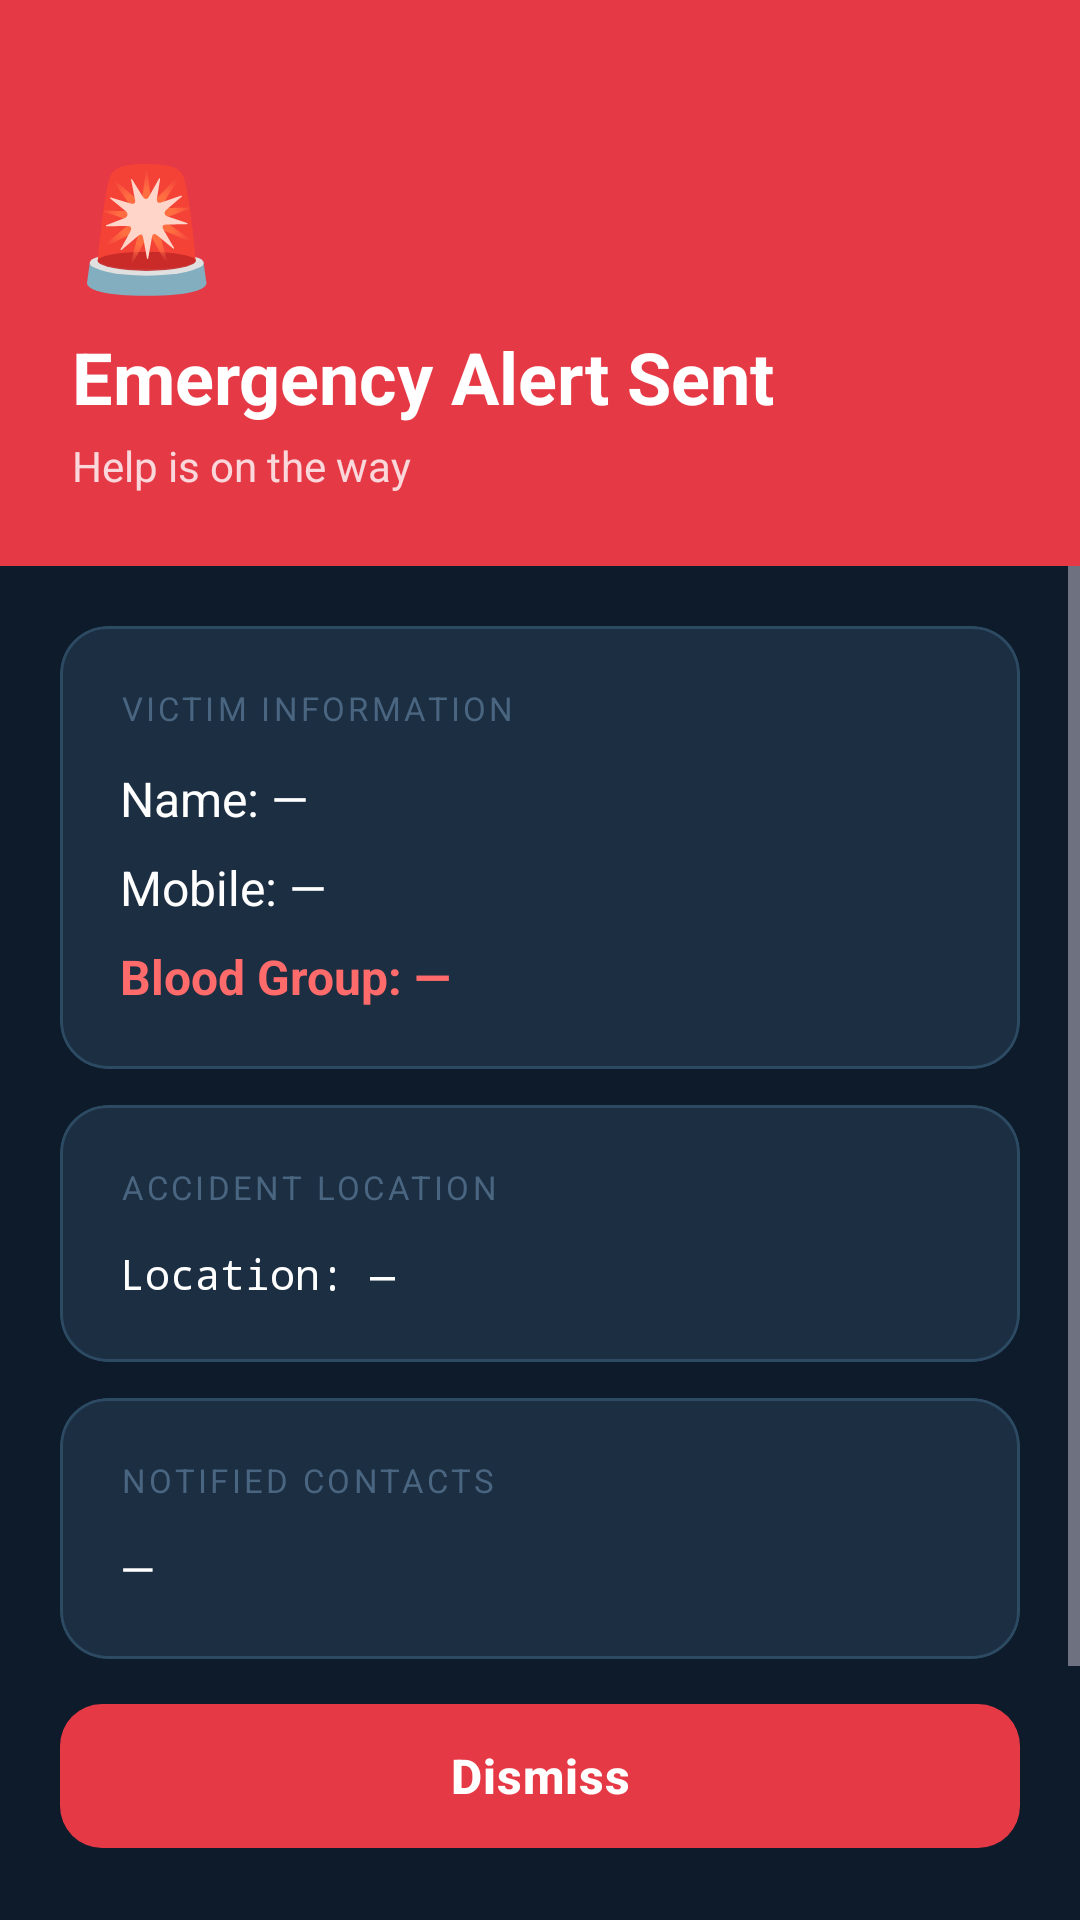

Layout XML and referenced resources for this Android screen:
<!-- AndroidManifest.xml: application theme Theme.Accidentdetection3 -->
<!-- res/layout/activity_emergency_info.xml -->
<?xml version="1.0" encoding="utf-8"?>
<androidx.constraintlayout.widget.ConstraintLayout xmlns:android="http://schemas.android.com/apk/res/android"
    xmlns:app="http://schemas.android.com/apk/res-auto"
    android:layout_width="match_parent"
    android:layout_height="match_parent"
    android:background="@color/background">

    
    <LinearLayout
        android:id="@+id/headerBar"
        android:layout_width="0dp"
        android:layout_height="wrap_content"
        android:background="@color/accent"
        android:orientation="vertical"
        android:paddingStart="24dp"
        android:paddingEnd="24dp"
        android:paddingTop="48dp"
        android:paddingBottom="24dp"
        app:layout_constraintEnd_toEndOf="parent"
        app:layout_constraintStart_toStartOf="parent"
        app:layout_constraintTop_toTopOf="parent">

        <TextView
            android:layout_width="wrap_content"
            android:layout_height="wrap_content"
            android:text="🚨"
            android:textSize="40sp" />

        <TextView
            android:id="@+id/tvEmergencyTitle"
            android:layout_width="wrap_content"
            android:layout_height="wrap_content"
            android:layout_marginTop="8dp"
            android:text="Emergency Alert Sent"
            android:textColor="@color/white"
            android:textSize="24sp"
            android:textStyle="bold" />

        <TextView
            android:layout_width="wrap_content"
            android:layout_height="wrap_content"
            android:layout_marginTop="4dp"
            android:text="Help is on the way"
            android:textColor="#CCFFFFFF"
            android:textSize="14sp" />
    </LinearLayout>

    <ScrollView
        android:layout_width="0dp"
        android:layout_height="0dp"
        android:fillViewport="true"
        app:layout_constraintBottom_toTopOf="@id/btnDismiss"
        app:layout_constraintEnd_toEndOf="parent"
        app:layout_constraintStart_toStartOf="parent"
        app:layout_constraintTop_toBottomOf="@id/headerBar">

        <LinearLayout
            android:layout_width="match_parent"
            android:layout_height="wrap_content"
            android:orientation="vertical"
            android:padding="20dp">

            
            <com.google.android.material.card.MaterialCardView
                android:layout_width="match_parent"
                android:layout_height="wrap_content"
                app:cardBackgroundColor="@color/background_card"
                app:cardCornerRadius="16dp"
                app:cardElevation="0dp"
                app:strokeColor="@color/stroke"
                app:strokeWidth="1dp">

                <LinearLayout
                    android:layout_width="match_parent"
                    android:layout_height="wrap_content"
                    android:orientation="vertical"
                    android:padding="20dp">

                    <TextView
                        android:layout_width="wrap_content"
                        android:layout_height="wrap_content"
                        android:text="VICTIM INFORMATION"
                        android:textColor="@color/text_hint"
                        android:textSize="11sp"
                        android:letterSpacing="0.1" />

                    <TextView
                        android:id="@+id/tvUserName"
                        android:layout_width="wrap_content"
                        android:layout_height="wrap_content"
                        android:layout_marginTop="12dp"
                        android:text="Name: —"
                        android:textColor="@color/text_primary"
                        android:textSize="16sp" />

                    <TextView
                        android:id="@+id/tvMobileNumber"
                        android:layout_width="wrap_content"
                        android:layout_height="wrap_content"
                        android:layout_marginTop="8dp"
                        android:text="Mobile: —"
                        android:textColor="@color/text_primary"
                        android:textSize="16sp" />

                    <TextView
                        android:id="@+id/tvBloodGroup"
                        android:layout_width="wrap_content"
                        android:layout_height="wrap_content"
                        android:layout_marginTop="8dp"
                        android:text="Blood Group: —"
                        android:textColor="@color/accent_light"
                        android:textSize="16sp"
                        android:textStyle="bold" />
                </LinearLayout>
            </com.google.android.material.card.MaterialCardView>

            
            <com.google.android.material.card.MaterialCardView
                android:layout_width="match_parent"
                android:layout_height="wrap_content"
                android:layout_marginTop="12dp"
                app:cardBackgroundColor="@color/background_card"
                app:cardCornerRadius="16dp"
                app:cardElevation="0dp"
                app:strokeColor="@color/stroke"
                app:strokeWidth="1dp">

                <LinearLayout
                    android:layout_width="match_parent"
                    android:layout_height="wrap_content"
                    android:orientation="vertical"
                    android:padding="20dp">

                    <TextView
                        android:layout_width="wrap_content"
                        android:layout_height="wrap_content"
                        android:text="ACCIDENT LOCATION"
                        android:textColor="@color/text_hint"
                        android:textSize="11sp"
                        android:letterSpacing="0.1" />

                    <TextView
                        android:id="@+id/tvLocation"
                        android:layout_width="wrap_content"
                        android:layout_height="wrap_content"
                        android:layout_marginTop="12dp"
                        android:text="Location: —"
                        android:textColor="@color/text_primary"
                        android:textSize="14sp"
                        android:fontFamily="monospace" />
                </LinearLayout>
            </com.google.android.material.card.MaterialCardView>

            
            <com.google.android.material.card.MaterialCardView
                android:layout_width="match_parent"
                android:layout_height="wrap_content"
                android:layout_marginTop="12dp"
                app:cardBackgroundColor="@color/background_card"
                app:cardCornerRadius="16dp"
                app:cardElevation="0dp"
                app:strokeColor="@color/stroke"
                app:strokeWidth="1dp">

                <LinearLayout
                    android:layout_width="match_parent"
                    android:layout_height="wrap_content"
                    android:orientation="vertical"
                    android:padding="20dp">

                    <TextView
                        android:layout_width="wrap_content"
                        android:layout_height="wrap_content"
                        android:text="NOTIFIED CONTACTS"
                        android:textColor="@color/text_hint"
                        android:textSize="11sp"
                        android:letterSpacing="0.1" />

                    <TextView
                        android:id="@+id/tvEmergencyContacts"
                        android:layout_width="wrap_content"
                        android:layout_height="wrap_content"
                        android:layout_marginTop="12dp"
                        android:text="—"
                        android:textColor="@color/text_primary"
                        android:textSize="15sp" />
                </LinearLayout>
            </com.google.android.material.card.MaterialCardView>

        </LinearLayout>
    </ScrollView>

    <com.google.android.material.button.MaterialButton
        android:id="@+id/btnDismiss"
        android:layout_width="0dp"
        android:layout_height="56dp"
        android:layout_margin="20dp"
        android:text="Dismiss"
        android:textColor="@android:color/white"
        android:textSize="16sp"
        android:textStyle="bold"
        app:backgroundTint="@color/accent"
        app:cornerRadius="14dp"
        app:layout_constraintBottom_toBottomOf="parent"
        app:layout_constraintEnd_toEndOf="parent"
        app:layout_constraintStart_toStartOf="parent" />

</androidx.constraintlayout.widget.ConstraintLayout>
<!-- resources referenced by this layout -->
<resources>
  <color name="accent">#E63946</color>
  <color name="accent_light">#FF6B6B</color>
  <color name="background">#0D1B2A</color>
  <color name="background_card">#1B2E42</color>
  <color name="stroke">#2D4A63</color>
  <color name="text_hint">#4A6580</color>
  <color name="text_primary">#FFFFFF</color>
  <color name="white">#FFFFFFFF</color>
  <style name="Theme.Accidentdetection3" parent="Base.Theme.Accidentdetection3" />
  <style name="Base.Theme.Accidentdetection3" parent="Theme.Material3.Dark.NoActionBar">
          <item name="android:textCursorDrawable">@drawable/cursor_red</item>
          <item name="colorControlActivated">@color/accent</item>
          <item name="colorPrimary">@color/primary</item>
          <item name="colorPrimaryVariant">@color/primary_dark</item>
          <item name="colorOnPrimary">@color/white</item>
          <item name="colorSecondary">@color/secondary</item>
          <item name="colorOnSecondary">@color/white</item>
          <item name="android:colorBackground">@color/background</item>
          <item name="colorSurface">@color/surface</item>
          <item name="colorOnSurface">@color/text_primary</item>
          <item name="colorError">@color/error</item>
          <item name="android:statusBarColor">@color/primary_dark</item>
          <item name="android:navigationBarColor">@color/primary_dark</item>
          <item name="android:windowLightStatusBar" tools:targetApi="m">false</item>
          <item name="materialButtonStyle">@style/Widget.App.Button</item>
          <item name="materialCardViewStyle">@style/Widget.App.CardView</item>
          <item name="android:fontFamily">sans-serif</item>
      </style>
  <!-- drawable cursor_red (drawable) -->
  <?xml version="1.0" encoding="utf-8"?>
  <shape xmlns:android="http://schemas.android.com/apk/res/android"
      android:shape="rectangle">
      <size android:width="2dp" />
      <solid android:color="@color/accent" />
  </shape>
  <color name="primary">#0D1B2A</color>
  <color name="primary_dark">#060E16</color>
  <color name="secondary">#1D7FD4</color>
  <color name="surface">#1B2E42</color>
  <color name="error">#E63946</color>
  <style name="Widget.App.Button" parent="Widget.Material3.Button">
          <item name="cornerRadius">12dp</item>
          <item name="android:textAllCaps">false</item>
          <item name="android:textSize">15sp</item>
          <item name="android:letterSpacing">0.02</item>
          <item name="android:fontFamily">sans-serif-medium</item>
      </style>
  <style name="Widget.App.CardView" parent="Widget.Material3.CardView.Elevated">
          <item name="cardCornerRadius">16dp</item>
          <item name="cardElevation">0dp</item>
          <item name="cardBackgroundColor">@color/background_card</item>
          <item name="strokeColor">@color/stroke</item>
          <item name="strokeWidth">1dp</item>
      </style>
</resources>
